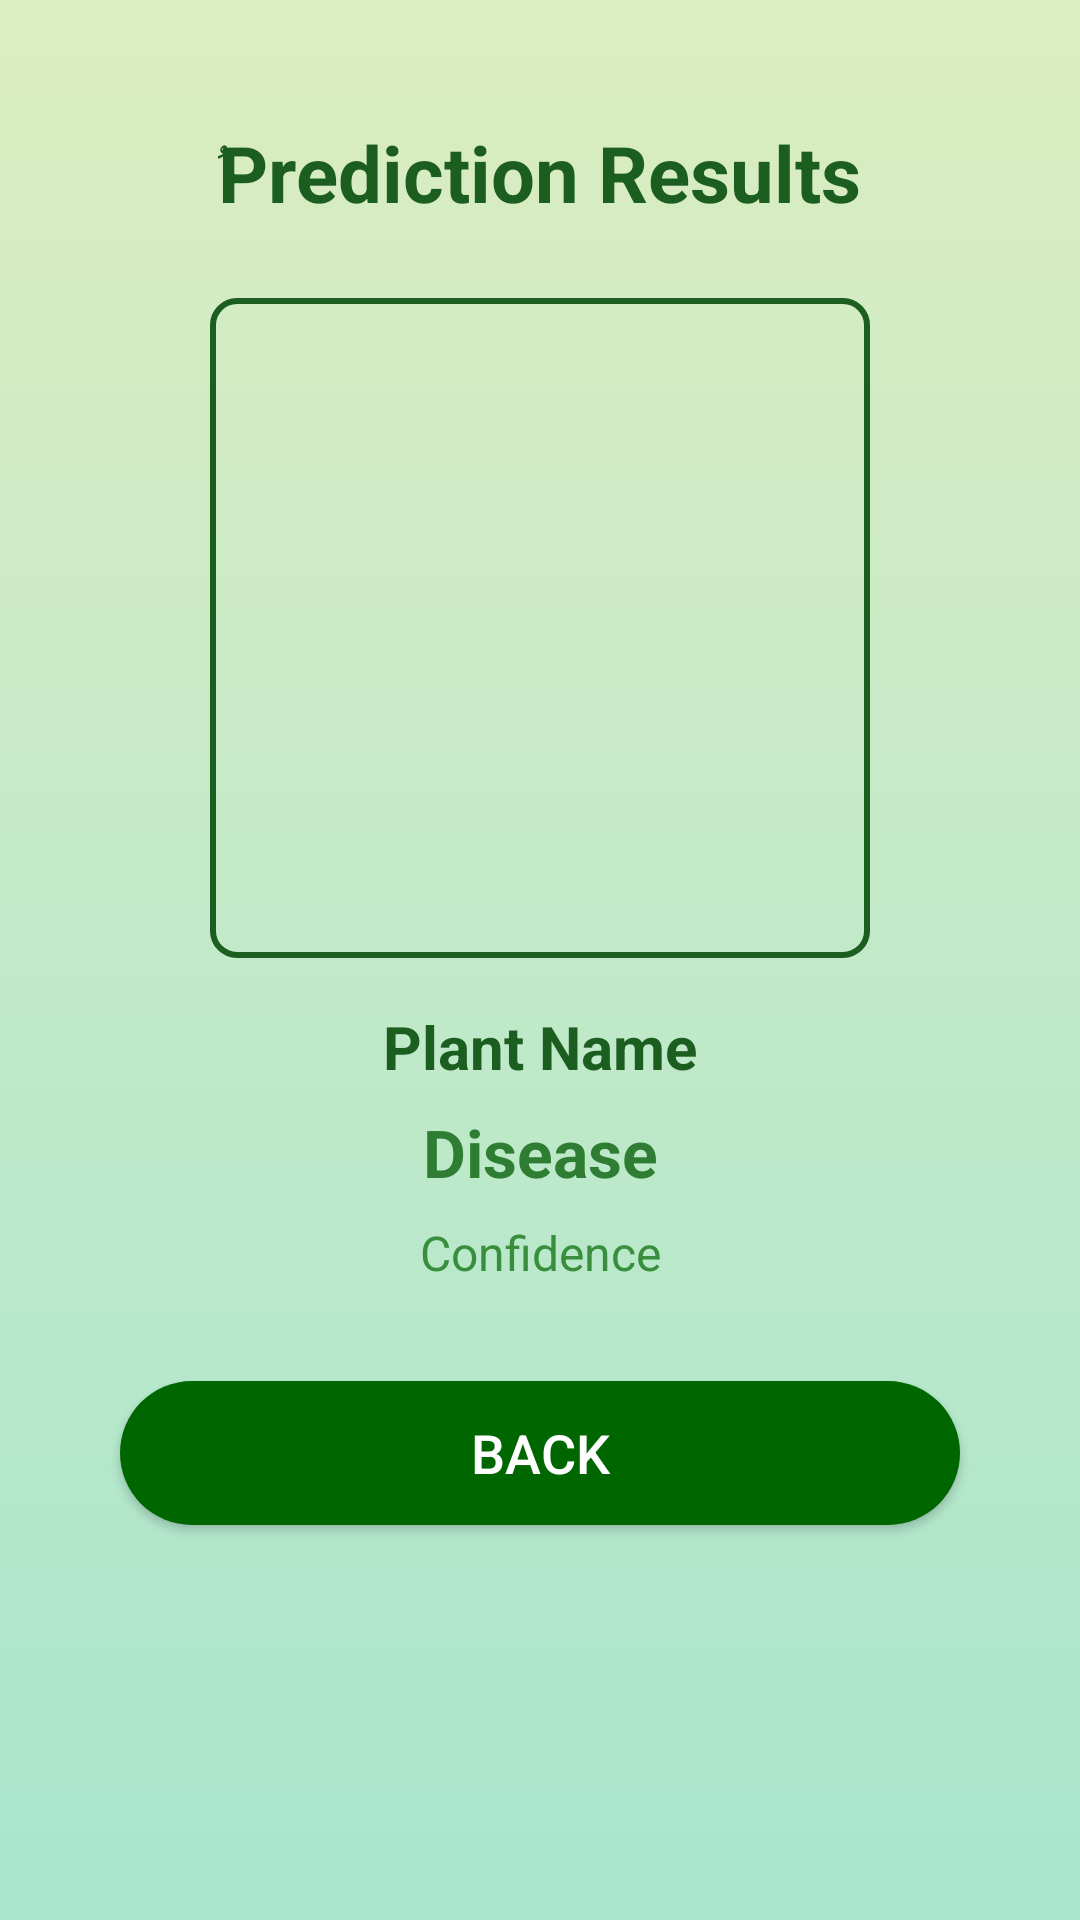

This screen was rendered from an Android layout file. Write that file and the resources it references.
<!-- AndroidManifest.xml: application theme Theme.AIBasedApplication -->
<!-- res/layout/activity_result.xml -->
<?xml version="1.0" encoding="utf-8"?>
<androidx.constraintlayout.widget.ConstraintLayout xmlns:android="http://schemas.android.com/apk/res/android"
    xmlns:app="http://schemas.android.com/apk/res-auto"
    android:layout_width="match_parent"
    android:layout_height="match_parent"
    xmlns:tools="http://schemas.android.com/tools"
    android:id="@+id/main"
    tools:context=".ResultActivity"
    android:background="@drawable/background_gradient">

    
    <TextView
        android:id="@+id/txtResultTitle"
        android:layout_width="wrap_content"
        android:layout_height="wrap_content"
        android:text="@string/res_title"
        android:textSize="26sp"
        android:textStyle="bold"
        android:textColor="#1B5E20"
        app:layout_constraintTop_toTopOf="parent"
        app:layout_constraintStart_toStartOf="parent"
        app:layout_constraintEnd_toEndOf="parent"
        android:layout_marginTop="40dp"/>

    
    <ImageView
        android:id="@+id/imgResult"
        android:layout_width="220dp"
        android:layout_height="220dp"
        android:scaleType="centerCrop"
        android:background="@drawable/image_border"
        app:layout_constraintTop_toBottomOf="@id/txtResultTitle"
        app:layout_constraintStart_toStartOf="parent"
        app:layout_constraintEnd_toEndOf="parent"
        android:layout_marginTop="24dp"/>

    <TextView
        android:id="@+id/txtPlant"
        android:layout_width="wrap_content"
        android:layout_height="wrap_content"
        android:text="Plant Name"
        android:textSize="20sp"
        android:textStyle="bold"
        android:textColor="#1B5E20"
        app:layout_constraintTop_toBottomOf="@id/imgResult"
        app:layout_constraintStart_toStartOf="parent"
        app:layout_constraintEnd_toEndOf="parent"
        android:layout_marginTop="16dp"
        android:layout_marginBottom="50dp"/>


    
    <TextView
        android:id="@+id/txtDisease"
        android:layout_width="wrap_content"
        android:layout_height="wrap_content"
        android:text="@string/disease"
        android:textSize="22sp"
        android:textStyle="bold"
        android:textColor="#2E7D32"
        app:layout_constraintTop_toBottomOf="@id/imgResult"
        app:layout_constraintStart_toStartOf="parent"
        app:layout_constraintEnd_toEndOf="parent"
        android:layout_marginTop="50dp"/>

    
    <TextView
        android:id="@+id/txtConfidence"
        android:layout_width="wrap_content"
        android:layout_height="wrap_content"
        android:text="@string/confidence"
        android:textSize="16sp"
        android:textColor="#388E3C"
        app:layout_constraintTop_toBottomOf="@id/txtDisease"
        app:layout_constraintStart_toStartOf="parent"
        app:layout_constraintEnd_toEndOf="parent"
        android:layout_marginTop="8dp"/>

    
    <Button
        android:id="@+id/btnBack"
        android:layout_width="0dp"
        android:layout_height="wrap_content"
        android:text="@string/back"
        android:textColor="@android:color/white"
        android:textSize="18sp"
        android:background="@drawable/button_rounded_green"
        android:layout_marginStart="40dp"
        android:layout_marginEnd="40dp"
        android:layout_marginTop="32dp"
        app:layout_constraintTop_toBottomOf="@id/txtConfidence"
        app:layout_constraintStart_toStartOf="parent"
        app:layout_constraintEnd_toEndOf="parent"/>

</androidx.constraintlayout.widget.ConstraintLayout>
<!-- resources referenced by this layout -->
<resources>
  <!-- drawable background_gradient (drawable) -->
  <shape xmlns:android="http://schemas.android.com/apk/res/android"
      android:shape="rectangle">
  
      <gradient
          android:startColor="#A8E6CF"
          android:endColor="#DCEDC1"
          android:angle="90"/>
  </shape>
  <!-- drawable button_rounded_green (drawable) -->
  <?xml version="1.0" encoding="utf-8"?>
  <shape xmlns:android="http://schemas.android.com/apk/res/android"
      android:shape="rectangle">
  
      <solid android:color="#006600"/>
  
      <corners android:radius="24dp"/>
  
      <padding
          android:left="16dp"
          android:right="16dp"
          android:top="10dp"
          android:bottom="10dp"/>
  </shape>
  <!-- drawable image_border (drawable) -->
  <shape xmlns:android="http://schemas.android.com/apk/res/android"
      android:shape="rectangle">
      <solid android:color="@android:color/transparent"/>
      <stroke
          android:width="2dp"
          android:color="#1B5E20"/>
      <corners android:radius="8dp"/>
  </shape>
  <string name="back">Back</string>
  <string name="confidence">Confidence</string>
  <string name="disease">Disease</string>
  <string name="res_title">ُPrediction Results</string>
  <style name="Theme.AIBasedApplication" parent="Theme.AppCompat.Light.NoActionBar">
          <item name="colorPrimary">@color/greenDark</item>
          <item name="colorPrimaryVariant">@color/greenDark</item>
          <item name="colorOnPrimary">@color/white</item>
      </style>
  <color name="greenDark">#2E7D32</color>
  <color name="white">#FFFFFFFF</color>
</resources>
